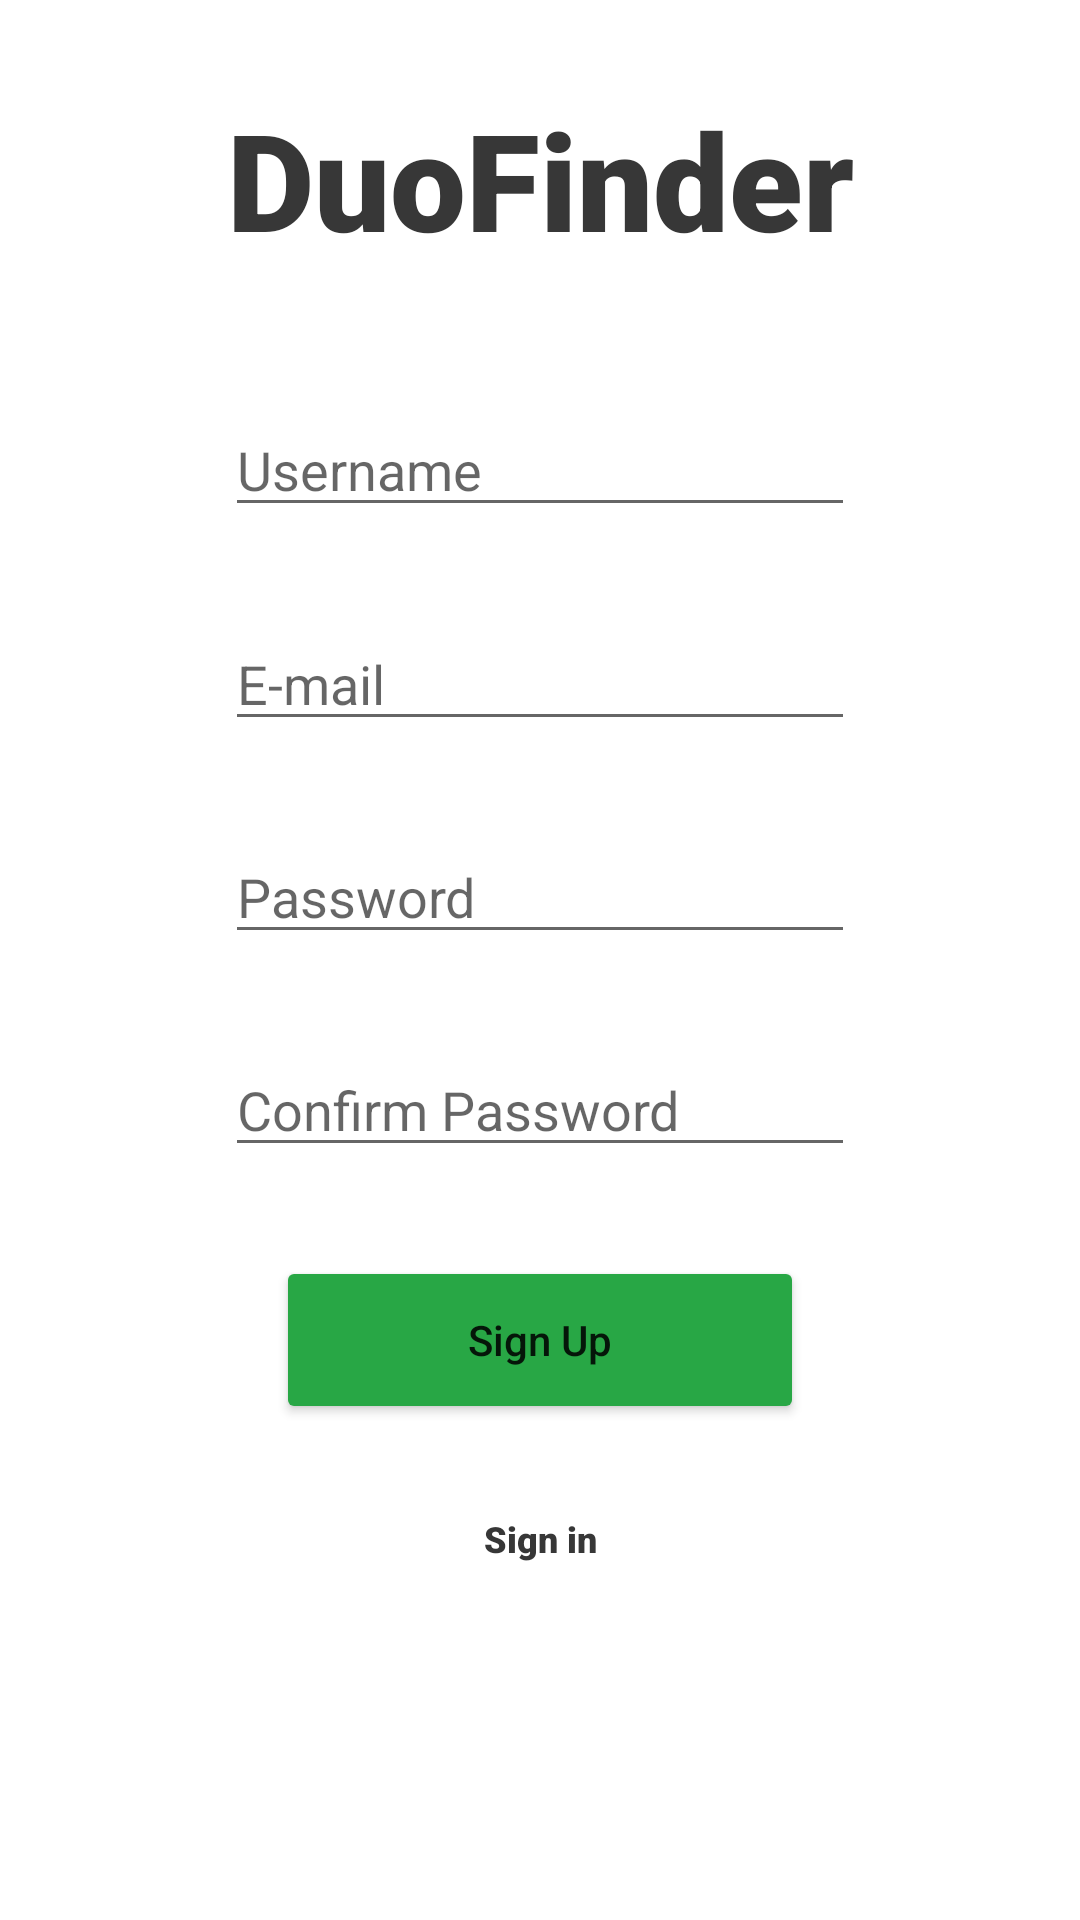

Here is an Android app screen rendered from its layout file. Give the layout XML and the strings, colors and styles it references.
<!-- AndroidManifest.xml: application theme Theme.DuoFinder -->
<!-- res/layout/activity_signup.xml -->
<?xml version="1.0" encoding="utf-8"?>
<androidx.constraintlayout.widget.ConstraintLayout xmlns:android="http://schemas.android.com/apk/res/android"
    xmlns:app="http://schemas.android.com/apk/res-auto"
    xmlns:tools="http://schemas.android.com/tools"
    android:layout_width="match_parent"
    android:layout_height="match_parent"
    tools:context=".SignUpActivity">

    <TextView
        android:id="@+id/textView"
        android:layout_width="251dp"
        android:layout_height="75dp"
        android:fontFamily="sans-serif-black"
        android:text="@string/app_name"
        android:textAlignment="center"
        android:textColor="@color/dark"
        android:textSize="45sp"
        app:layout_constraintBottom_toTopOf="@+id/editTextUsername"
        app:layout_constraintEnd_toEndOf="parent"
        app:layout_constraintHorizontal_bias="0.5"
        app:layout_constraintStart_toStartOf="parent"
        app:layout_constraintTop_toTopOf="parent" />


    <EditText
        android:id="@+id/editTextUsername"
        android:layout_width="wrap_content"
        android:layout_height="wrap_content"
        android:ems="10"
        android:hint="@string/username"
        android:inputType="textPersonName"
        app:layout_constraintBottom_toTopOf="@+id/editTextTextEmailAddress"
        app:layout_constraintEnd_toEndOf="parent"
        app:layout_constraintHorizontal_bias="0.5"
        app:layout_constraintStart_toStartOf="parent"
        app:layout_constraintTop_toBottomOf="@+id/textView" />

    <EditText
        android:id="@+id/editTextTextEmailAddress"
        android:layout_width="wrap_content"
        android:layout_height="wrap_content"
        android:ems="10"
        android:hint="@string/e_mail"
        android:inputType="textEmailAddress"
        app:layout_constraintBottom_toTopOf="@+id/editTextTextPassword"
        app:layout_constraintEnd_toEndOf="parent"
        app:layout_constraintHorizontal_bias="0.5"
        app:layout_constraintStart_toStartOf="parent"
        app:layout_constraintTop_toBottomOf="@+id/editTextUsername" />

    <EditText
        android:id="@+id/editTextTextPassword"
        android:layout_width="wrap_content"
        android:layout_height="wrap_content"
        android:ems="10"
        android:hint="@string/password"
        android:inputType="textPassword"
        app:layout_constraintBottom_toTopOf="@+id/editTextTextPasswordConf"
        app:layout_constraintEnd_toEndOf="parent"
        app:layout_constraintHorizontal_bias="0.5"
        app:layout_constraintStart_toStartOf="parent"
        app:layout_constraintTop_toBottomOf="@+id/editTextTextEmailAddress" />

    <EditText
        android:id="@+id/editTextTextPasswordConf"
        android:layout_width="wrap_content"
        android:layout_height="wrap_content"
        android:ems="10"
        android:hint="@string/confirm_password"
        android:inputType="textPassword"
        app:layout_constraintBottom_toTopOf="@+id/buttonSignUp"
        app:layout_constraintEnd_toEndOf="parent"
        app:layout_constraintHorizontal_bias="0.5"
        app:layout_constraintStart_toStartOf="parent"
        app:layout_constraintTop_toBottomOf="@+id/editTextTextPassword" />


    <Button
        android:id="@+id/buttonSignUp"
        android:layout_width="176dp"
        android:layout_height="56dp"
        android:backgroundTint="@color/green"
        android:text="@string/sign_up"
        android:textAllCaps="false"
        app:layout_constraintBottom_toTopOf="@+id/textViewSignIn"
        app:layout_constraintEnd_toEndOf="parent"
        app:layout_constraintHorizontal_bias="0.5"
        app:layout_constraintStart_toStartOf="parent"
        app:layout_constraintTop_toBottomOf="@+id/editTextTextPasswordConf" />

    <TextView
        android:id="@+id/textViewSignIn"
        android:layout_width="125dp"
        android:layout_height="28dp"
        android:fontFamily="sans-serif-black"
        android:text="@string/sign_in"
        android:textAlignment="center"
        android:textColor="@color/dark"
        android:textSize="12sp"
        app:layout_constraintBottom_toTopOf="@+id/progressBar"
        app:layout_constraintEnd_toEndOf="parent"
        app:layout_constraintHorizontal_bias="0.5"
        app:layout_constraintStart_toStartOf="parent"
        app:layout_constraintTop_toBottomOf="@+id/buttonSignUp" />

    <ProgressBar
        android:id="@+id/progressBar"
        style="?android:attr/progressBarStyle"
        android:layout_width="wrap_content"
        android:layout_height="wrap_content"
        android:visibility="invisible"
        app:layout_constraintBottom_toBottomOf="parent"
        app:layout_constraintEnd_toEndOf="parent"
        app:layout_constraintHorizontal_bias="0.5"
        app:layout_constraintStart_toStartOf="parent"
        app:layout_constraintTop_toBottomOf="@+id/textViewSignIn" />


</androidx.constraintlayout.widget.ConstraintLayout>
<!-- resources referenced by this layout -->
<resources>
  <color name="dark">#373737</color>
  <color name="green">#28A745</color>
  <string name="app_name">DuoFinder</string>
  <string name="confirm_password">Confirm Password</string>
  <string name="e_mail">E-mail</string>
  <string name="password">Password</string>
  <string name="sign_in">Sign in</string>
  <string name="sign_up">Sign Up</string>
  <string name="username">Username</string>
  <style name="Theme.DuoFinder" parent="Theme.MaterialComponents.DayNight.DarkActionBar">
          
          <item name="colorPrimary">@color/dark</item>
          <item name="colorPrimaryVariant">@color/darker</item>
          <item name="colorOnPrimary">@color/white</item>
          
          <item name="colorSecondary">@color/green</item>
          <item name="colorSecondaryVariant">@color/teal_700</item>
          <item name="colorOnSecondary">@color/black</item>
          
          <item name="android:statusBarColor" tools:targetApi="l">?attr/colorPrimaryVariant</item>
          
      </style>
  <color name="darker">#2C2C2C</color>
  <color name="white">#FFFFFFFF</color>
  <color name="teal_700">#FF018786</color>
  <color name="black">#FF000000</color>
</resources>
